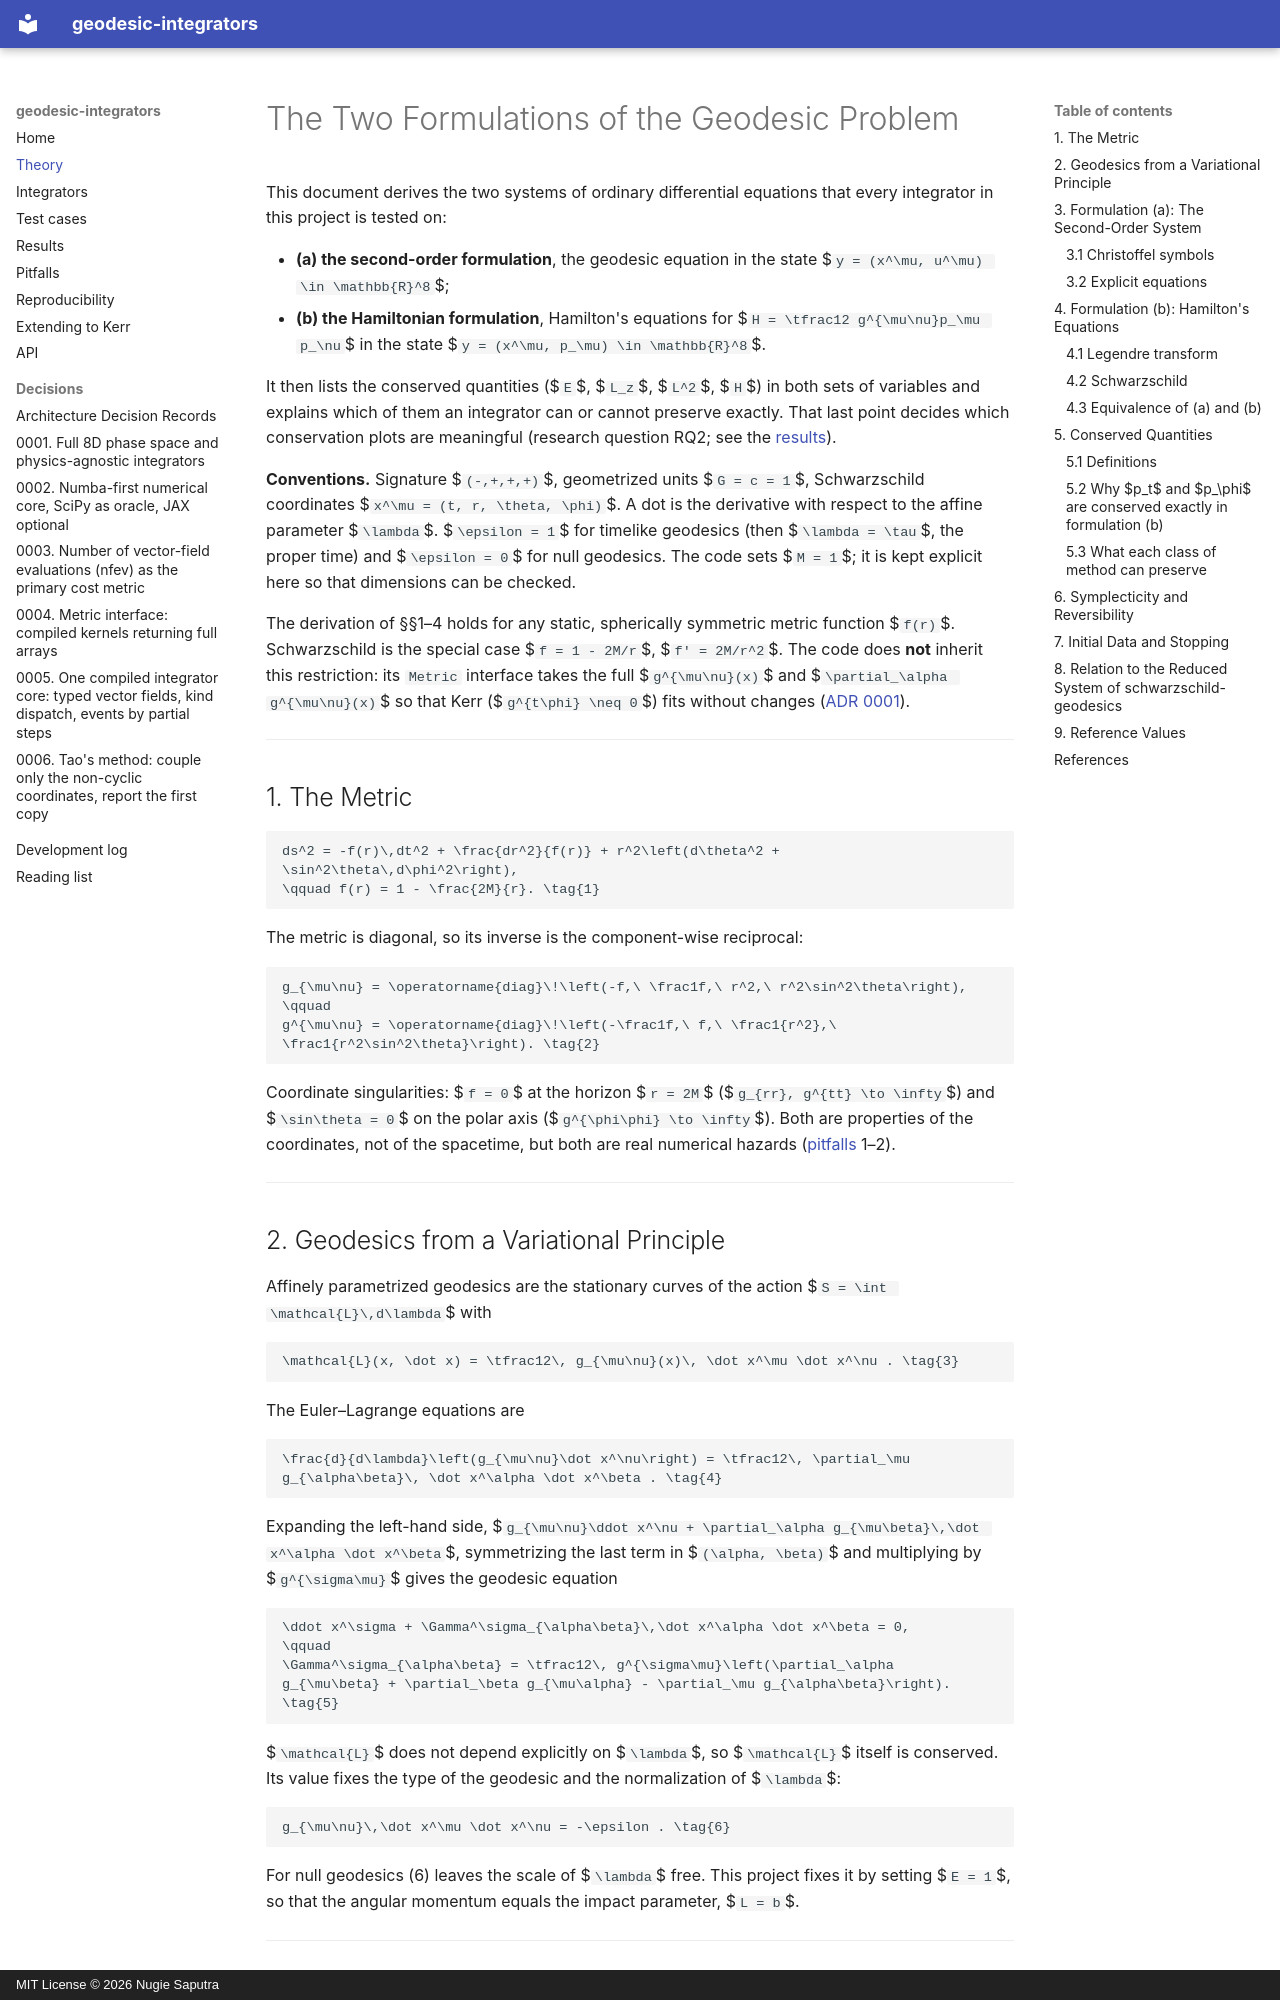

repository: NugiePhysics/geodesic-integrators · page: theory/formulations/index.html · generator: mkdocs · copyright: MIT License © 2026 Nugie Saputra

# The Two Formulations of the Geodesic Problem

This document derives the two systems of ordinary differential equations that every integrator in this project is tested on:

- **(a) the second-order formulation**, the geodesic equation in the state $`y = (x^\mu, u^\mu) \in \mathbb{R}^8`$;
- **(b) the Hamiltonian formulation**, Hamilton's equations for $`H = \tfrac12 g^{\mu\nu}p_\mu p_\nu`$ in the state $`y = (x^\mu, p_\mu) \in \mathbb{R}^8`$.

It then lists the conserved quantities ($`E`$, $`L_z`$, $`L^2`$, $`H`$) in both sets of variables and explains which of them an integrator can or cannot preserve exactly. That last point decides which conservation plots are meaningful (research question RQ2; see the [results](../results.md#rq2-the-formulation)).

**Conventions.** Signature $`(-,+,+,+)`$, geometrized units $`G = c = 1`$, Schwarzschild coordinates $`x^\mu = (t, r, \theta, \phi)`$. A dot is the derivative with respect to the affine parameter $`\lambda`$. $`\epsilon = 1`$ for timelike geodesics (then $`\lambda = \tau`$, the proper time) and $`\epsilon = 0`$ for null geodesics. The code sets $`M = 1`$; it is kept explicit here so that dimensions can be checked.

The derivation of §§1–4 holds for any static, spherically symmetric metric function $`f(r)`$. Schwarzschild is the special case $`f = 1 - 2M/r`$, $`f' = 2M/r^2`$. The code does **not** inherit this restriction: its `Metric` interface takes the full $`g^{\mu\nu}(x)`$ and $`\partial_\alpha g^{\mu\nu}(x)`$ so that Kerr ($`g^{t\phi} \neq 0`$) fits without changes ([ADR 0001](../decisions/0001-full-8d-phase-space.md)).

---

## 1. The Metric

```math
ds^2 = -f(r)\,dt^2 + \frac{dr^2}{f(r)} + r^2\left(d\theta^2 + \sin^2\theta\,d\phi^2\right),
\qquad f(r) = 1 - \frac{2M}{r}. \tag{1}
```

The metric is diagonal, so its inverse is the component-wise reciprocal:

```math
g_{\mu\nu} = \operatorname{diag}\!\left(-f,\ \frac1f,\ r^2,\ r^2\sin^2\theta\right),
\qquad
g^{\mu\nu} = \operatorname{diag}\!\left(-\frac1f,\ f,\ \frac1{r^2},\ \frac1{r^2\sin^2\theta}\right). \tag{2}
```

Coordinate singularities: $`f = 0`$ at the horizon $`r = 2M`$ ($`g_{rr}, g^{tt} \to \infty`$) and $`\sin\theta = 0`$ on the polar axis ($`g^{\phi\phi} \to \infty`$). Both are properties of the coordinates, not of the spacetime, but both are real numerical hazards ([pitfalls](../pitfalls.md) 1–2).

---

## 2. Geodesics from a Variational Principle

Affinely parametrized geodesics are the stationary curves of the action $`S = \int \mathcal{L}\,d\lambda`$ with

```math
\mathcal{L}(x, \dot x) = \tfrac12\, g_{\mu\nu}(x)\, \dot x^\mu \dot x^\nu . \tag{3}
```

The Euler–Lagrange equations are

```math
\frac{d}{d\lambda}\left(g_{\mu\nu}\dot x^\nu\right) = \tfrac12\, \partial_\mu g_{\alpha\beta}\, \dot x^\alpha \dot x^\beta . \tag{4}
```

Expanding the left-hand side, $`g_{\mu\nu}\ddot x^\nu + \partial_\alpha g_{\mu\beta}\,\dot x^\alpha \dot x^\beta`$, symmetrizing the last term in $`(\alpha, \beta)`$ and multiplying by $`g^{\sigma\mu}`$ gives the geodesic equation

```math
\ddot x^\sigma + \Gamma^\sigma_{\alpha\beta}\,\dot x^\alpha \dot x^\beta = 0,
\qquad
\Gamma^\sigma_{\alpha\beta} = \tfrac12\, g^{\sigma\mu}\left(\partial_\alpha g_{\mu\beta} + \partial_\beta g_{\mu\alpha} - \partial_\mu g_{\alpha\beta}\right). \tag{5}
```

$`\mathcal{L}`$ does not depend explicitly on $`\lambda`$, so $`\mathcal{L}`$ itself is conserved. Its value fixes the type of the geodesic and the normalization of $`\lambda`$:

```math
g_{\mu\nu}\,\dot x^\mu \dot x^\nu = -\epsilon . \tag{6}
```

For null geodesics (6) leaves the scale of $`\lambda`$ free. This project fixes it by setting $`E = 1`$, so that the angular momentum equals the impact parameter, $`L = b`$.

---

## 3. Formulation (a): The Second-Order System

Writing $`u^\mu = \dot x^\mu`$ turns (5) into eight first-order equations,

```math
\dot x^\mu = u^\mu, \qquad \dot u^\mu = -\Gamma^\mu_{\alpha\beta}(x)\, u^\alpha u^\beta, \tag{7}
```

with the constraint $`\mathcal{N}(x, u) \equiv g_{\mu\nu}(x)\,u^\mu u^\nu = -\epsilon`$.
